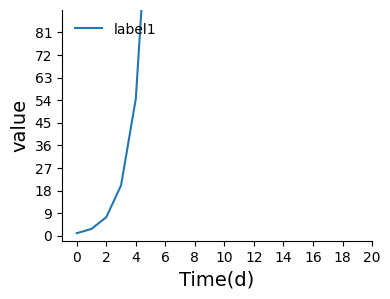

The script that saved this image:
import numpy as np
from matplotlib import pyplot as plt
from matplotlib import rcParams

rcParams['font.sans-serif'] = ['SimHei']
rcParams['axes.unicode_minus'] = False
group = ['0%(Control', '1%', '5%', '15%']
# 设置绘图顺序
fig = plt.figure(figsize=(4, 3), dpi=100)
x = np.arange(11)
y = np.exp(x)
plt.plot(x, y, label='label1')

plt.xlabel('Time(d)', fontsize=14)
plt.ylabel('value', fontsize=14)
# 刻度范围
plt.xlim(-1, 20)
plt.ylim(-2, 90)
# 刻度
plt.xticks(np.linspace(0, 20, 11, endpoint=True), fontsize=10)
plt.yticks(np.linspace(0, 90, 10, endpoint=False), fontsize=10)
# 删除左边和顶部绘图区域边框线
ax = plt.gca()
ax.spines['right'].set_color('none')
ax.spines['top'].set_color('none')
# 添加图例
plt.legend(loc='upper left', facecolor='none', edgecolor='none')
plt.show()
